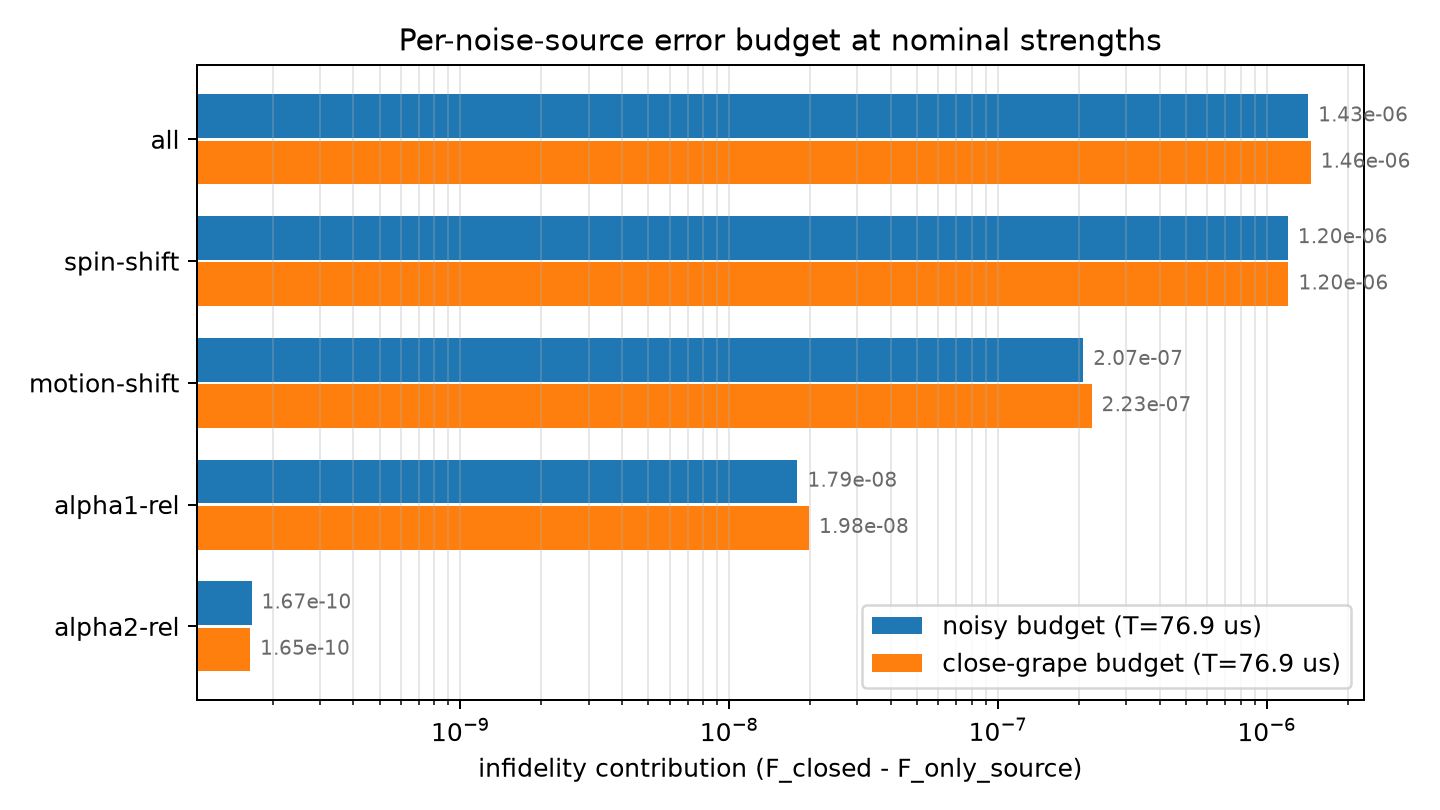

Values plotted in this chart, from the file beside it:
source, kind, strength, scaled_spectral_norm, noisy_gate_fidelity, infidelity_contribution, faithful_gate_fidelity, faithful_infidelity_contribution, close_grape_noisy_gate_fidelity, close_grape_infidelity_contribution, close_grape_faithful_gate_fidelity, close_grape_faithful_infidelity_contribu…
spin-shift, fluctuation-static, 31.42, 31.42, 1, 1.19689173639e-06, , , 1, 1.20390949909e-06, , 
motion-shift, fluctuation-static, 30, 150, 1, 2.07479926906e-07, , , 1, 2.2288566448e-07, , 
alpha1-rel, fluctuation-control, 0.0001, 0.0005, 1, 1.79392732891e-08, , , 1, 1.98118250694e-08, , 
alpha2-rel, fluctuation-control, 0.0001, 1.24659653758e-05, 1, 1.67000080431e-10, , , 1, 1.64954272464e-10, , 
all, total, , , 1, 1.42502112488e-06, , , 1, 1.45612635383e-06, , 
